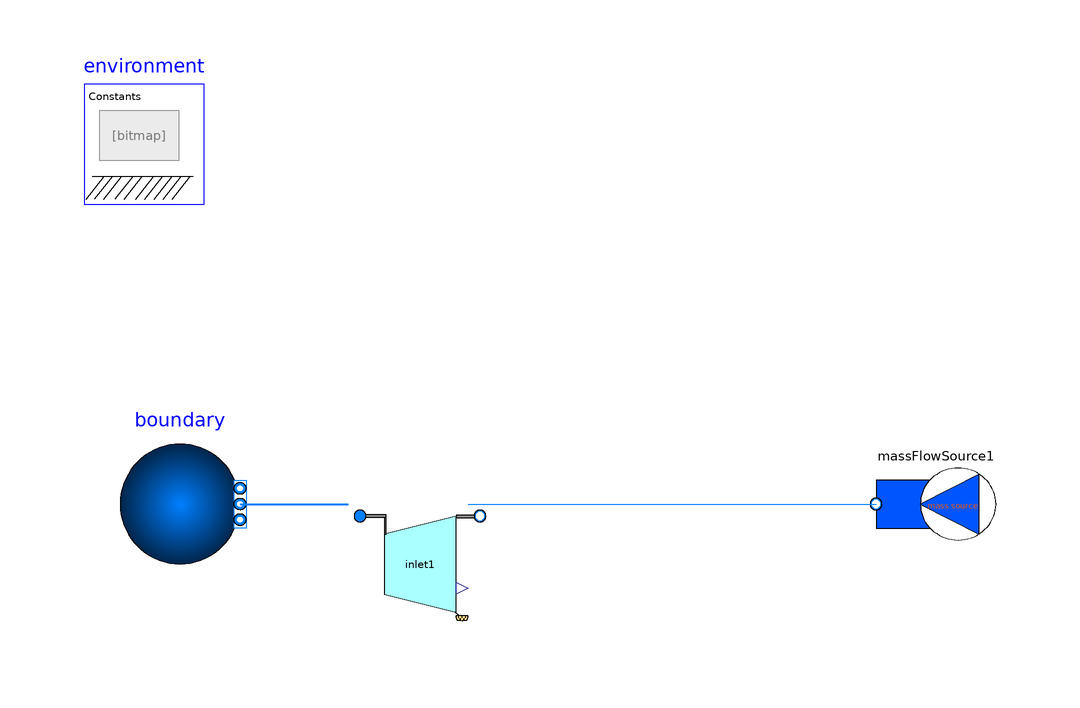

Above is the diagram view of the following Modelica model: its components placed by their Placement annotations and its connect equations drawn as lines.

model Inlet_001
  extends Modelica.Icons.Example;
  Modelica.Fluid.Sources.Boundary_pT boundary(redeclare package Medium = Modelica.Media.Air.DryAirNasa, T = 288.15, nPorts = 1, p = 101.3 * 1000)  annotation(
    Placement(visible = true, transformation(origin = {-84, 30}, extent = {{-10, -10}, {10, 10}}, rotation = 0)));
  PropulsionSystem.Sources.MassFlowSource massFlowSource1(redeclare package Medium = Modelica.Media.Air.DryAirNasa, m_flow = -10)  annotation(
    Placement(visible = true, transformation(origin = {42, 30}, extent = {{-10, -10}, {10, 10}}, rotation = 180)));
  PropulsionSystem.Elements.BasicElements.Inlet inlet1(redeclare package Medium = Modelica.Media.Air.DryAirNasa, switchCalcFram = PropulsionSystem.Elements.BasicElements.Inlet.switch_calculate_Fram.DoNot) annotation(
    Placement(visible = true, transformation(origin = {-44, 20}, extent = {{-10, -10}, {10, 10}}, rotation = 0)));
  inner EngineSimEnvironment environment annotation(
    Placement(visible = true, transformation(origin = {-90, 90}, extent = {{-10, -10}, {10, 10}}, rotation = 0)));
equation
  connect(boundary.ports[1], inlet1.port_1) annotation(
    Line(points = {{-74, 30}, {-56, 30}}, color = {0, 127, 255}, thickness = 0.5));
  connect(inlet1.port_2, massFlowSource1.port_b) annotation(
    Line(points = {{-36, 30}, {32, 30}}, color = {0, 127, 255}));
  annotation(
    uses(Modelica(version = "3.2.2")));
  
  
end Inlet_001;